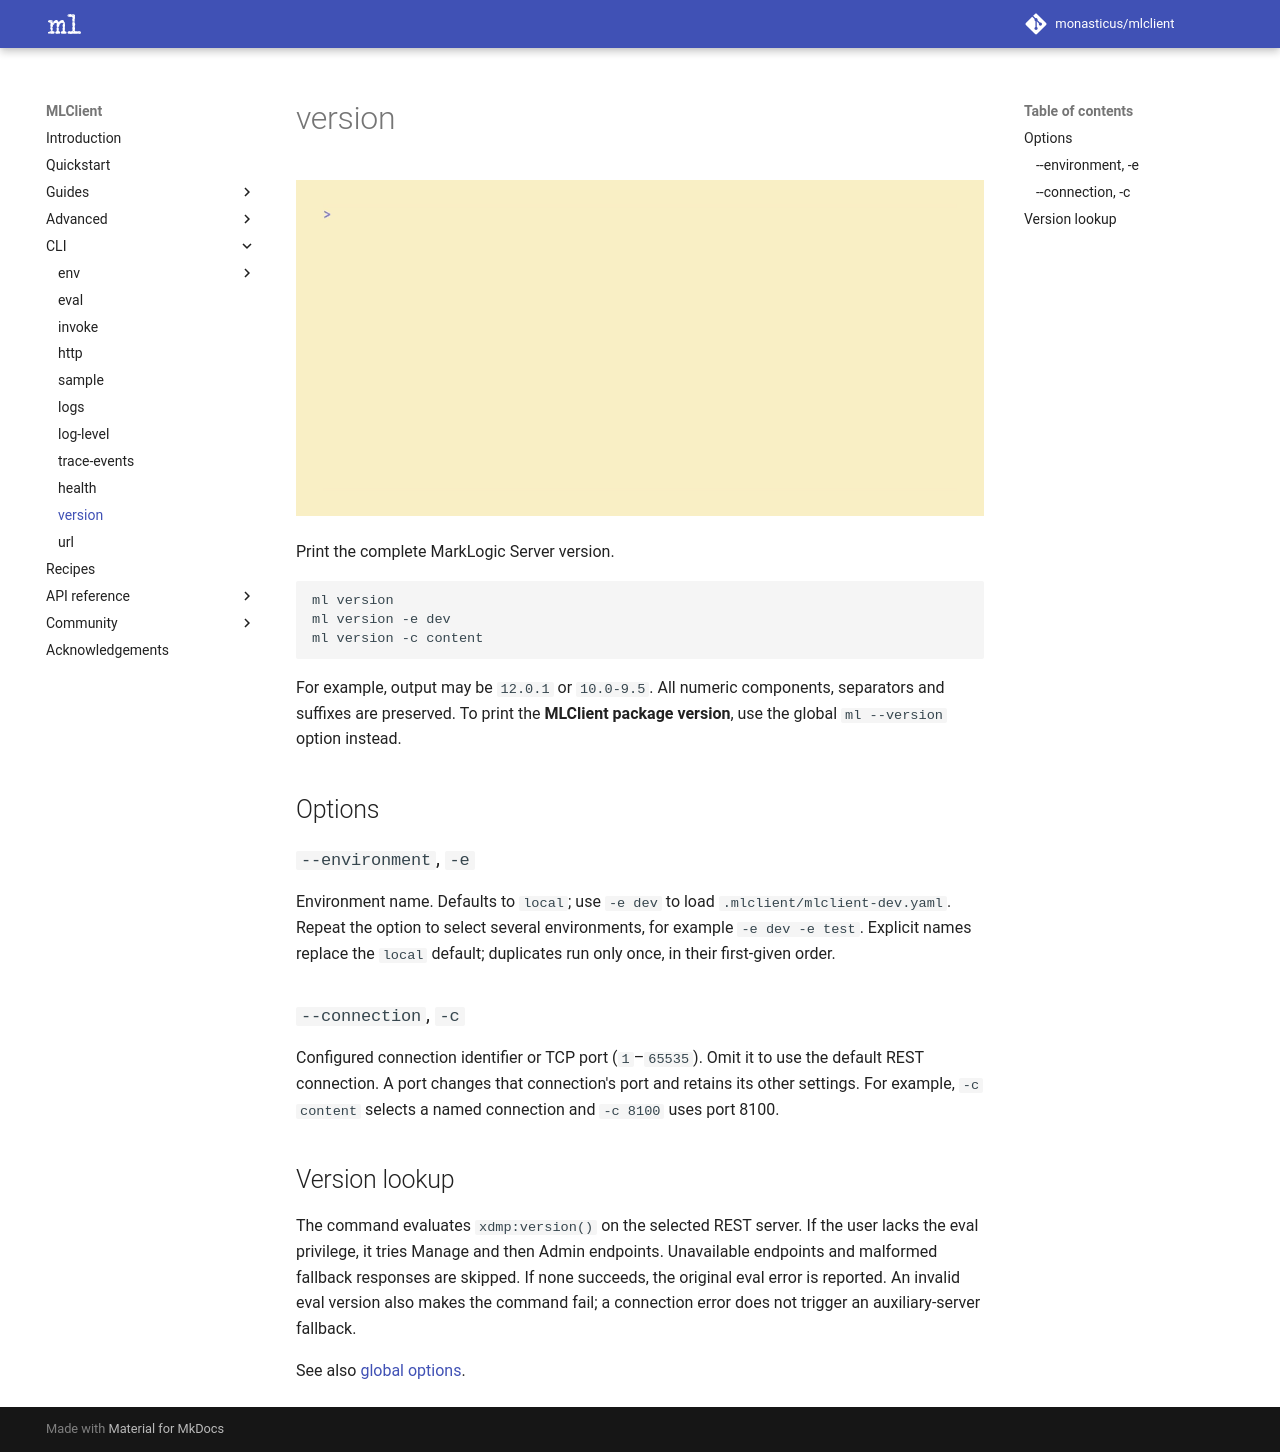

repository: monasticus/mlclient · page: dev/cli/version/index.html · generator: mkdocs

# version

![Version demonstration](../assets/gifs/version.gif)

Print the complete MarkLogic Server version.

```sh
ml version
ml version -e dev
ml version -c content
```

For example, output may be `12.0.1` or `10.0-9.5`. All numeric components,
separators and suffixes are preserved. To print the **MLClient package version**,
use the global `ml --version` option instead.

## Options

### `--environment`, `-e`

Environment name. Defaults to `local`; use `-e dev` to load
`.mlclient/mlclient-dev.yaml`. Repeat the option to select several environments,
for example `-e dev -e test`. Explicit names replace the `local` default;
duplicates run only once, in their first-given order.

### `--connection`, `-c`

Configured connection identifier or TCP port (`1`–`65535`). Omit it to use the
default REST connection. A port changes that connection's port and retains its
other settings. For example, `-c content` selects a named connection and
`-c 8100` uses port 8100.

## Version lookup

The command evaluates `xdmp:version()` on the selected REST server. If the user
lacks the eval privilege, it tries Manage and then Admin endpoints. Unavailable
endpoints and malformed fallback responses are skipped. If none succeeds, the
original eval error is reported. An invalid eval version also makes the command
fail; a connection error does not trigger an auxiliary-server fallback.

See also [global options](index.md#global-options).
